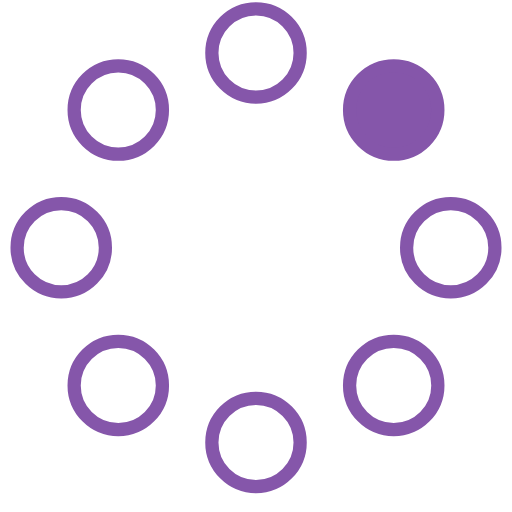
t = 0.00 s
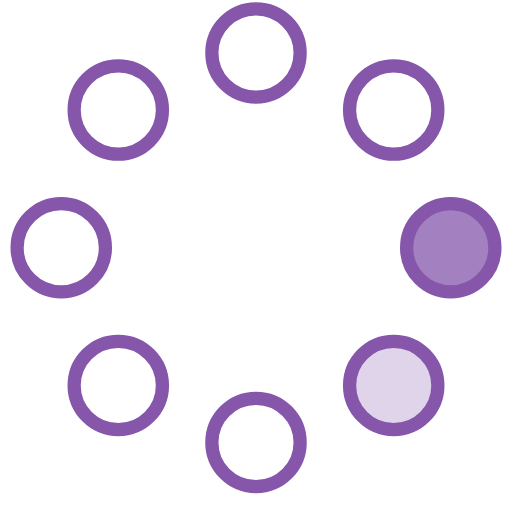
t = 0.23 s
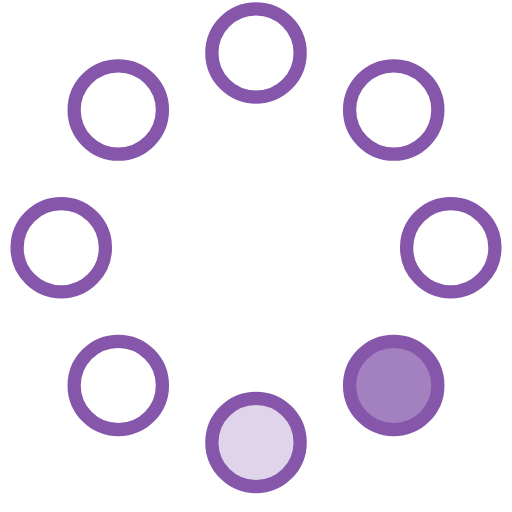
t = 0.42 s
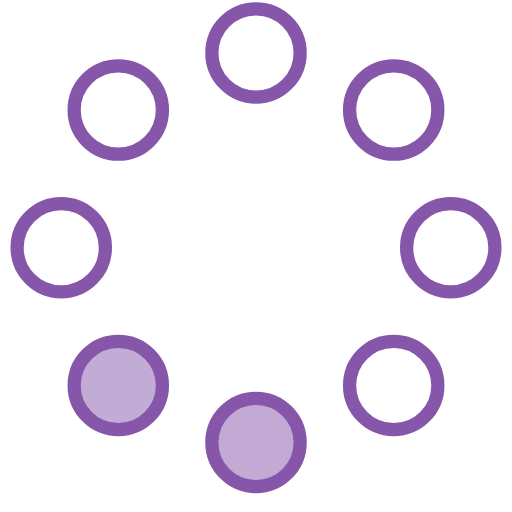
t = 0.65 s
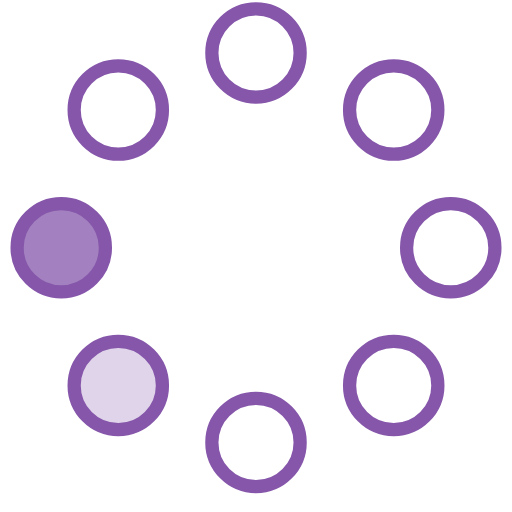
t = 0.88 s
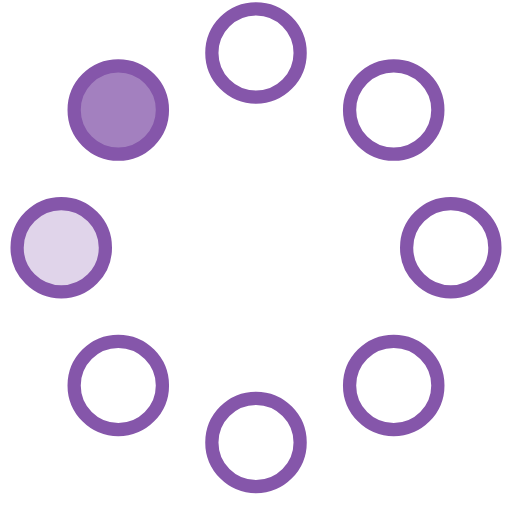
t = 1.07 s

The animated SVG that drew these frames (rendered in a browser with its animation timeline set to each time). Animation: 8 SMIL elements (animate=8); one cycle of 1.30 s, repeats indefinitely.

<!-- By Sam Herbert (@sherb), for everyone. More @ http://goo.gl/7AJzbL -->
<svg width="58" height="58" viewBox="0 0 58 58" xmlns="http://www.w3.org/2000/svg">
    <g fill="#8556AA" fill-rule="evenodd">
        <g transform="translate(2 1)" stroke="#8556AA" stroke-width="1.5">
            <circle cx="42.601" cy="11.462" r="5" fill-opacity="1" fill="#8556AA">
                <animate attributeName="fill-opacity"
                     begin="0s" dur="1.3s"
                     values="1;0;0;0;0;0;0;0" calcMode="linear"
                     repeatCount="indefinite" />
            </circle>
            <circle cx="49.063" cy="27.063" r="5" fill-opacity="0" fill="#8556AA">
                <animate attributeName="fill-opacity"
                     begin="0s" dur="1.3s"
                     values="0;1;0;0;0;0;0;0" calcMode="linear"
                     repeatCount="indefinite" />
            </circle>
            <circle cx="42.601" cy="42.663" r="5" fill-opacity="0" fill="#8556AA">
                <animate attributeName="fill-opacity"
                     begin="0s" dur="1.3s"
                     values="0;0;1;0;0;0;0;0" calcMode="linear"
                     repeatCount="indefinite" />
            </circle>
            <circle cx="27" cy="49.125" r="5" fill-opacity="0" fill="#8556AA">
                <animate attributeName="fill-opacity"
                     begin="0s" dur="1.3s"
                     values="0;0;0;1;0;0;0;0" calcMode="linear"
                     repeatCount="indefinite" />
            </circle>
            <circle cx="11.399" cy="42.663" r="5" fill-opacity="0" fill="#8556AA">
                <animate attributeName="fill-opacity"
                     begin="0s" dur="1.3s"
                     values="0;0;0;0;1;0;0;0" calcMode="linear"
                     repeatCount="indefinite" />
            </circle>
            <circle cx="4.938" cy="27.063" r="5" fill-opacity="0" fill="#8556AA">
                <animate attributeName="fill-opacity"
                     begin="0s" dur="1.3s"
                     values="0;0;0;0;0;1;0;0" calcMode="linear"
                     repeatCount="indefinite" />
            </circle>
            <circle cx="11.399" cy="11.462" r="5" fill-opacity="0" fill="#8556AA">
                <animate attributeName="fill-opacity"
                     begin="0s" dur="1.3s"
                     values="0;0;0;0;0;0;1;0" calcMode="linear"
                     repeatCount="indefinite" />
            </circle>
            <circle cx="27" cy="5" r="5" fill-opacity="0" fill="#8556AA">
                <animate attributeName="fill-opacity"
                     begin="0s" dur="1.3s"
                     values="0;0;0;0;0;0;0;1" calcMode="linear"
                     repeatCount="indefinite" />
            </circle>
        </g>
    </g>
</svg>
